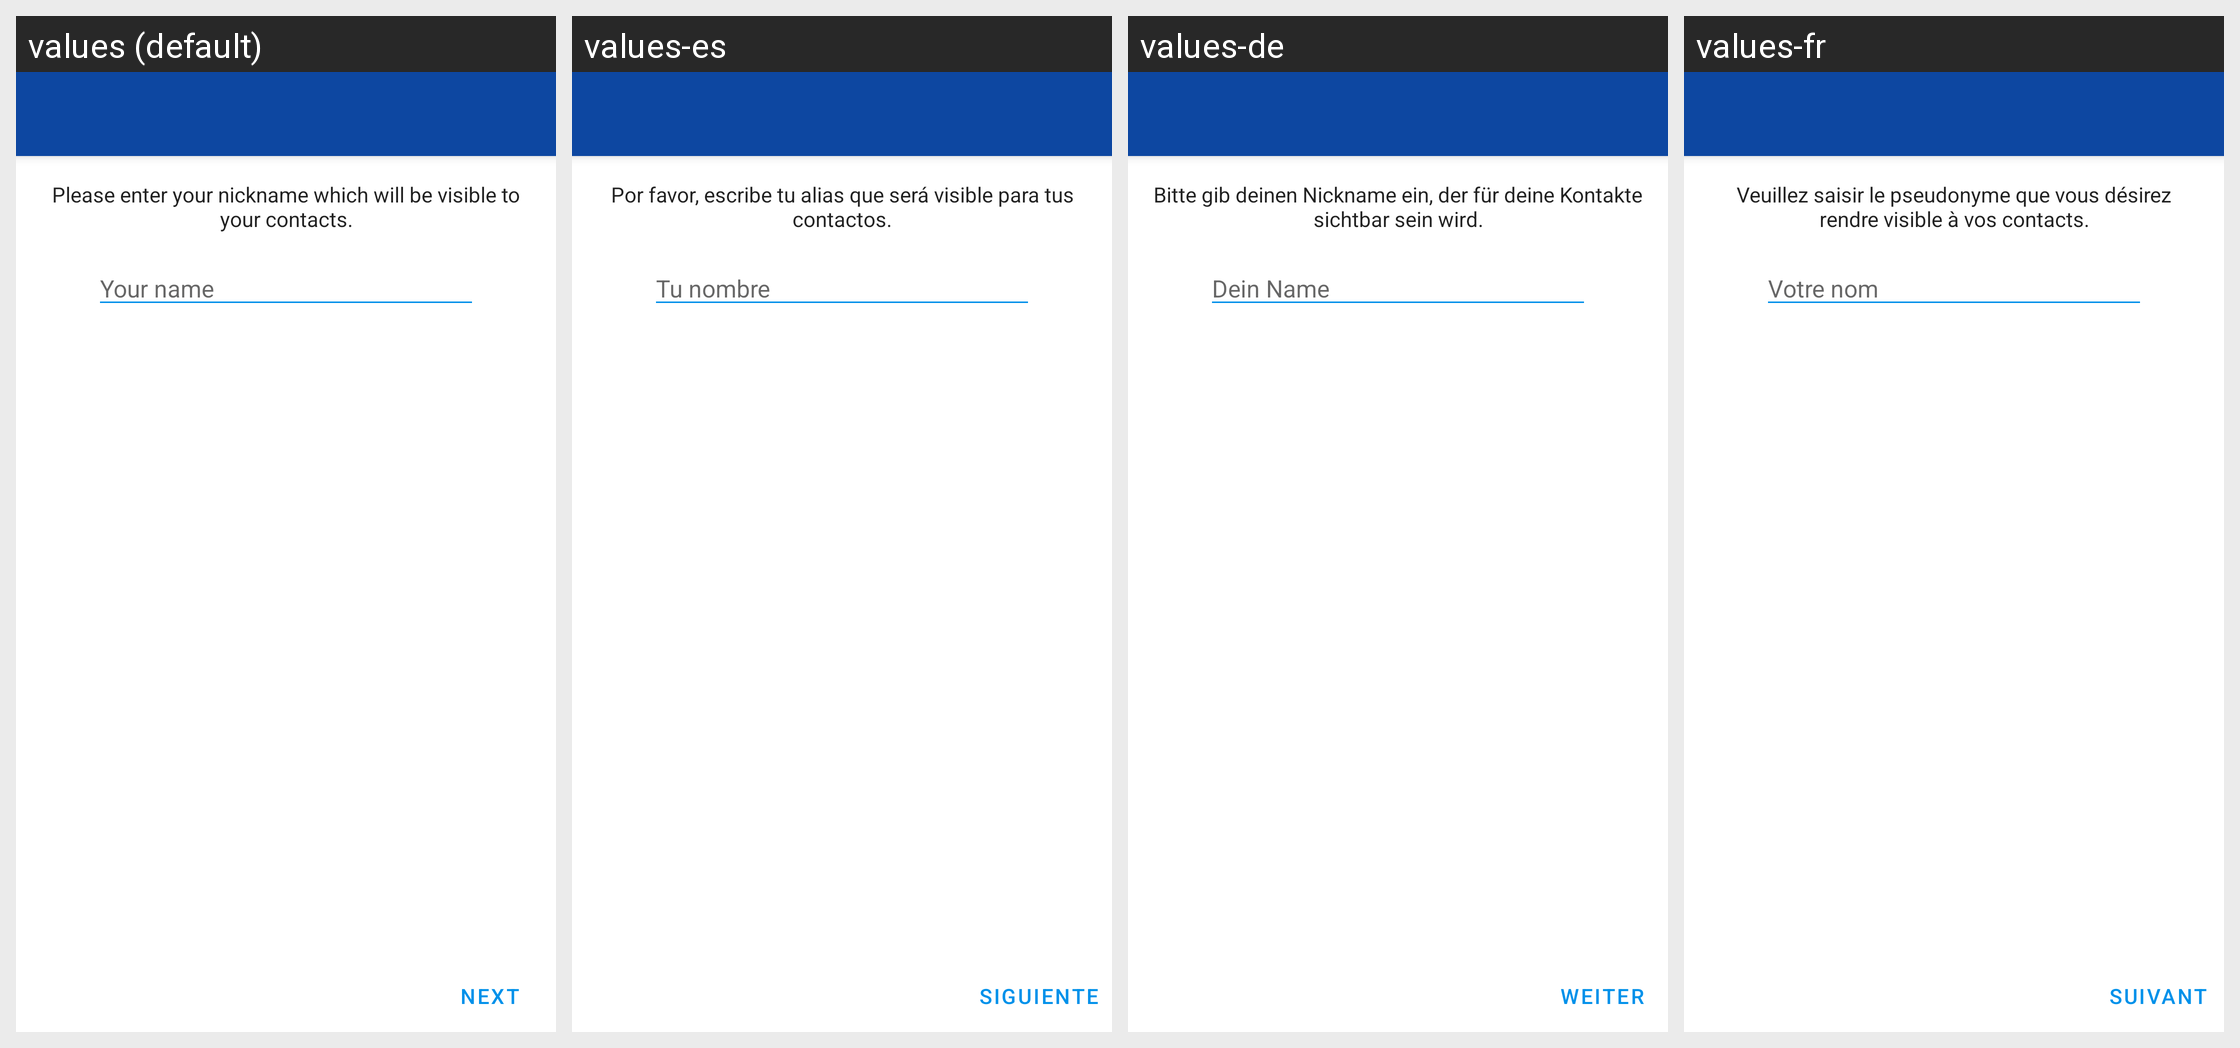

Here is an Android app screen in its default locale and in the app's own translations. Write out the translated-string differences for the strings that appear on this screen.
Android screen res/layout/activity_enter_name.xml rendered under 4 locales, left to right: values (default), values-es, values-de, values-fr. Device: Nexus 5 (rendered at 1080×1920; each locale shown at half size, 540×960, under a caption strip naming it); theme ConversationsTheme.
Other locales in the repository, not shown: values-ar, values-az, values-bg, values-ca, values-ceb, values-cs, values-el, values-en, values-eu, values-fil, values-gl, values-id, values-it, values-kn, values-nl, values-no, values-pl, values-pt, values-ro, values-ru, values-sv, values-tl, values-tr, values-uk, values-zh.
Strings drawn on this screen, with the default value and each locale's value (text and hints the layout hard-codes, and strings that could not be matched under every locale, appear in the picture but are not listed):

enter_your_name_instructions
  values: Please enter your nickname which will be visible to your contacts.
  values-es: Por favor, escribe tu alias que será visible para tus contactos.
  values-de: Bitte gib deinen Nickname ein, der für deine Kontakte sichtbar sein wird.
  values-fr: Veuillez saisir le pseudonyme que vous désirez rendre visible à vos contacts.

your_name
  values: Your name
  values-es: Tu nombre
  values-de: Dein Name
  values-fr: Votre nom

next
  values: Next
  values-es: Siguiente
  values-de: Weiter
  values-fr: Suivant
